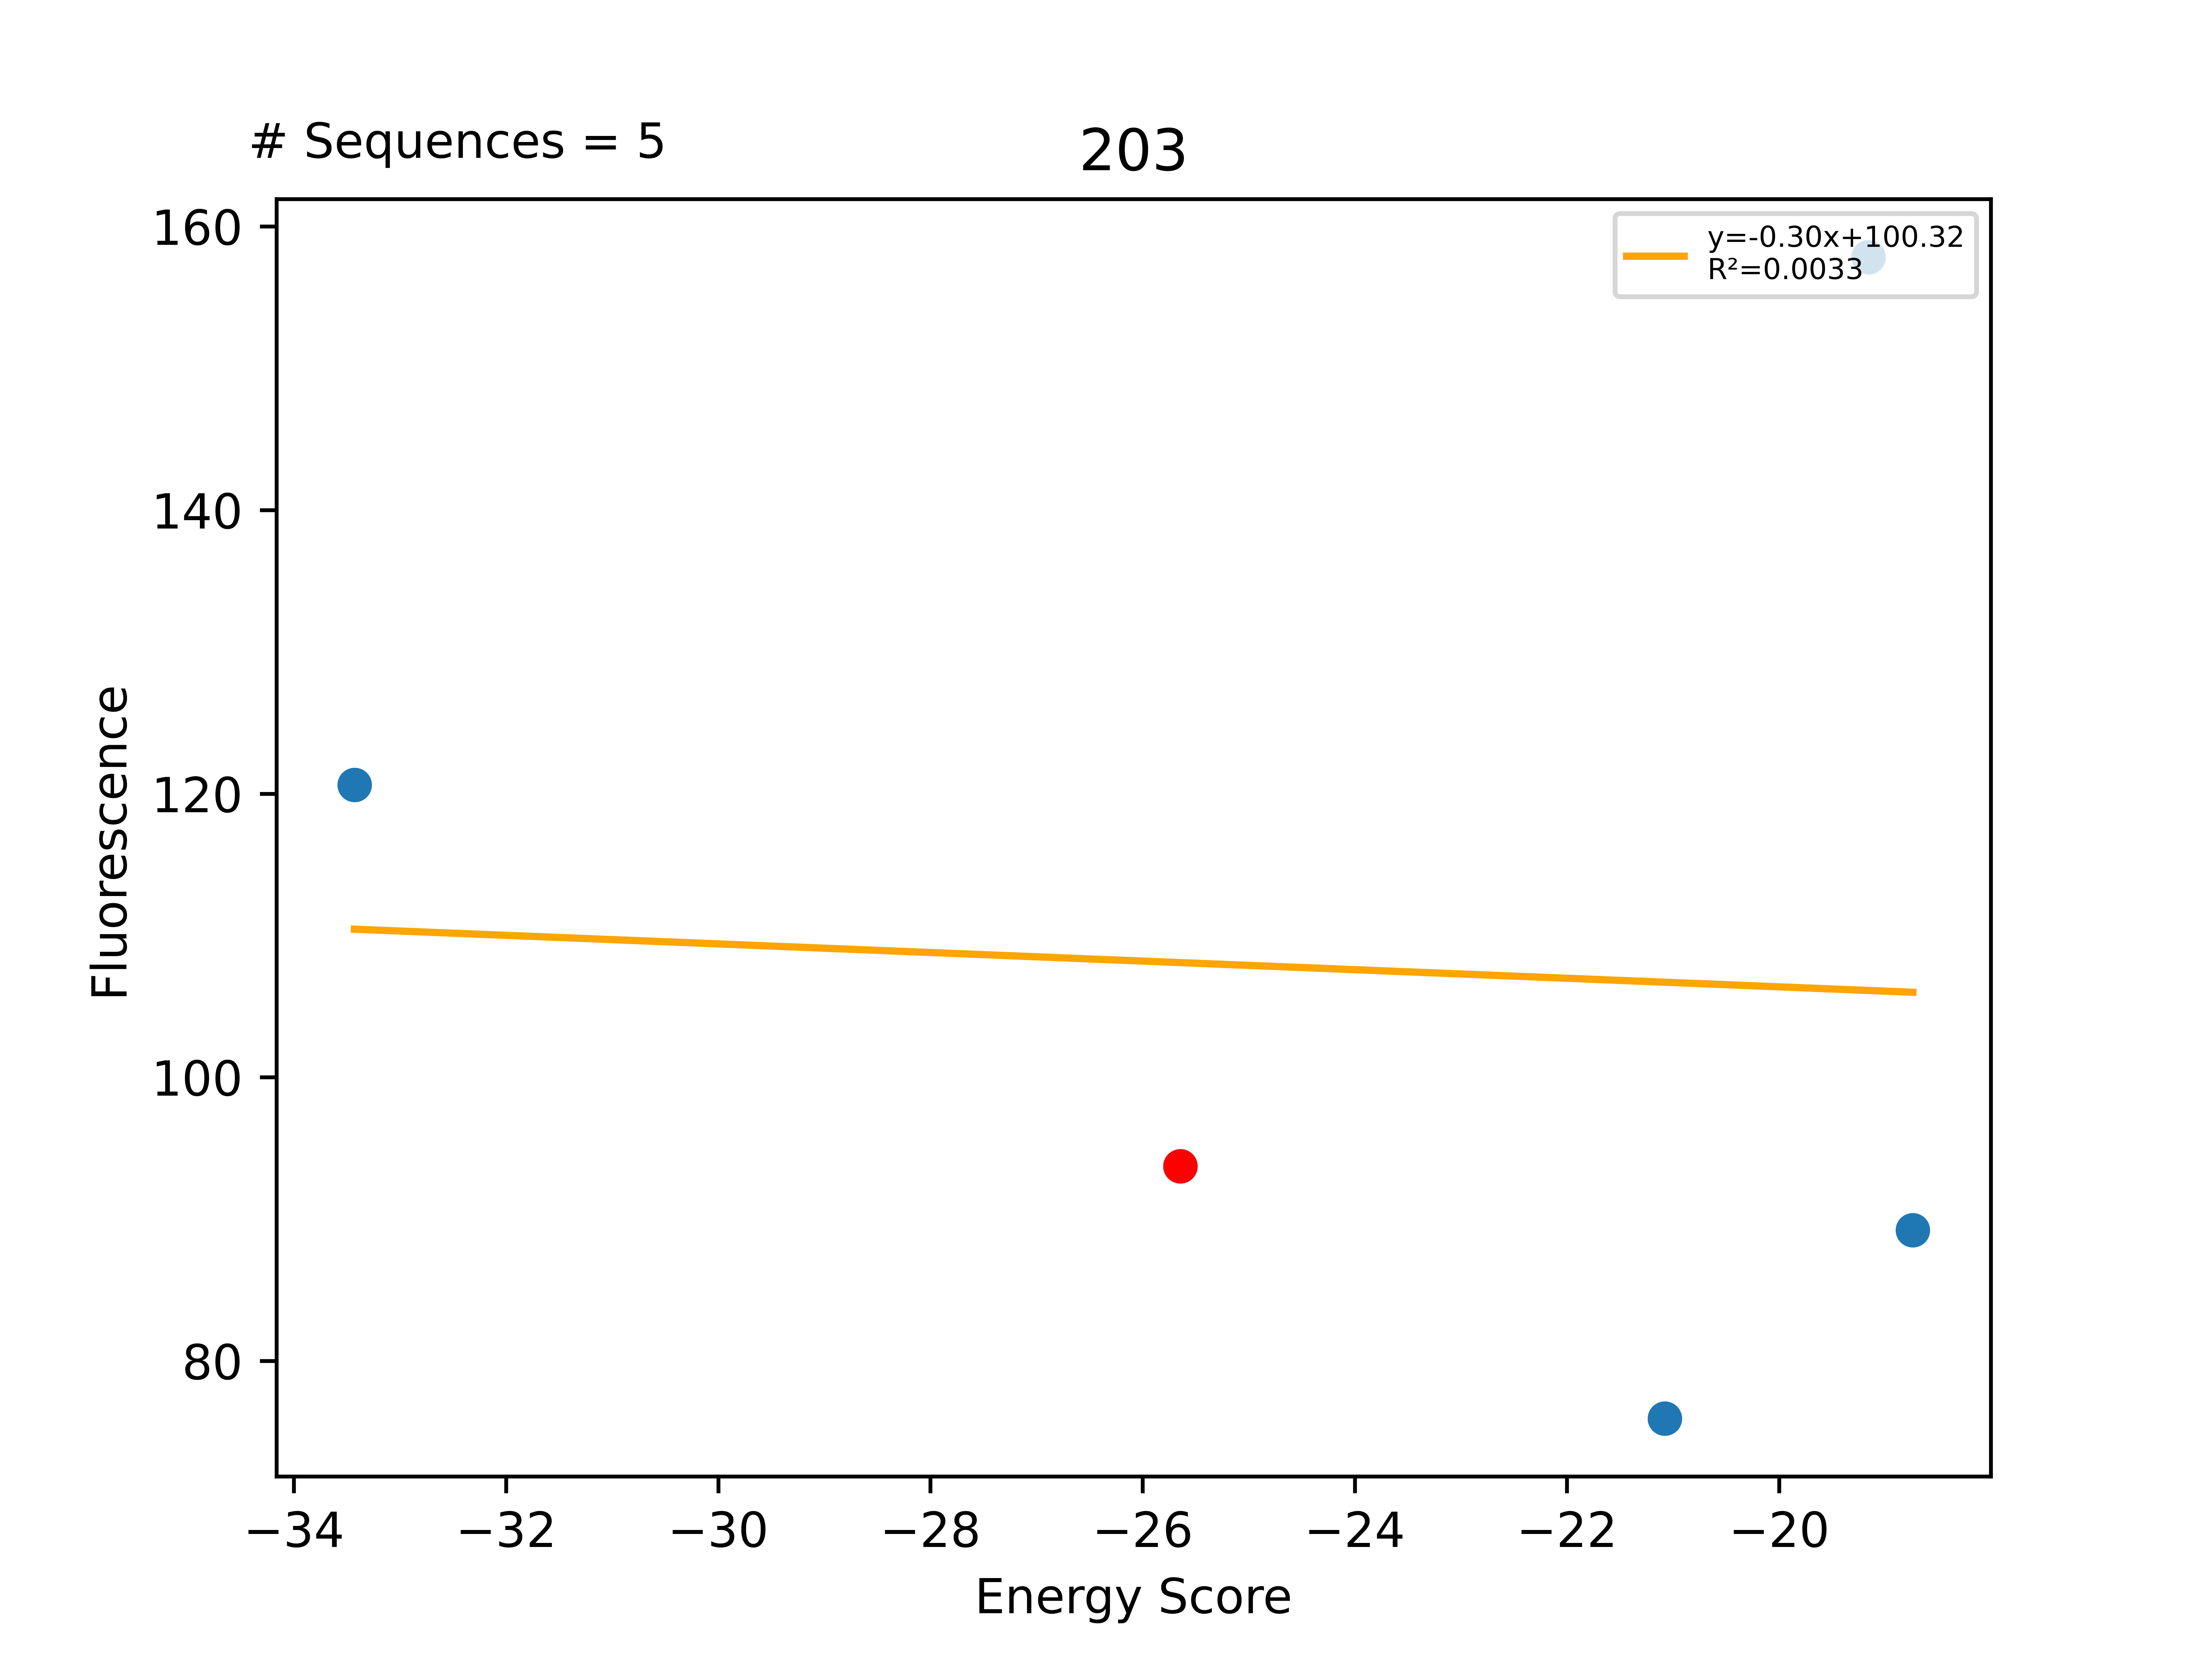

Source data for this figure (header and first rows):
Sequence, EnergyScore, Fluorescence, FluorStdDev, PercentGpa, PercentGpaStdDev, MaltosePercentDiff, Dimer, Monomer, DimerDiff, VDWDimer, VDWDiff, HBONDDimer, HBONDDiff, IMM1Dimer, IMM1Diff, SequenceProbability, DimerSasa, MonomerSasa, startXShift, xShift, xShiftDiff, startCrossingAngle, crossingAngle
LLLLWLLSLLYTLLFLLLILI, -33.43, 132442, 33939, 120.6, 30.91, , -429.3, -395.9, -1.401, -89.85, 3.265, -79.23, -2.84217e-14, -260.3, -4.667, 3.69343e-05, 3761, 4967, 9.22, 9.44, -0.2194, 33.52, 30.21
LLLLWLLSLLYTLLALLLILI, -25.65, 102926, 19726, 93.74, 17.96, -100.0, -427.9, -402.3, -11.86, -93.12, -2.937, -79.23, -0.000311, -255.6, -8.918, 4.16882e-05, 3824, 0.0, 9.22, 9.44, -0.2194, 33.52, 30.21
LLLLWLLSLLLTLLALLLILI, -21.08, 83385, 7880, 75.94, 7.176, -100.0, -440.3, -419.2, -12.37, -108.4, -15.27, -79.23, -2.84217e-14, -252.7, 2.897, 4.43211e-05, 3845, 4824, 9.22, 9.44, -0.2194, 33.52, 30.21
LLLLWLLSLLYYLLALLLILI, -19.16, 173313, 3807, 157.8, 3.467, , -413.5, -394.3, 14.49, -88.69, 4.431, -65.43, 13.79, -259.3, -3.739, 8.89973e-06, 3800, 5037, 9.22, 9.44, -0.2194, 33.52, 30.21
LLLLWLLSLLYILLALLLILI, -18.74, 97974, 29235, 89.23, 26.62, , -424.2, -405.4, 3.768, -102.3, -9.176, -65.43, 13.79, -256.4, -0.85, 2.97438e-05, 3821, 4970, 9.22, 9.44, -0.2194, 33.52, 30.21
